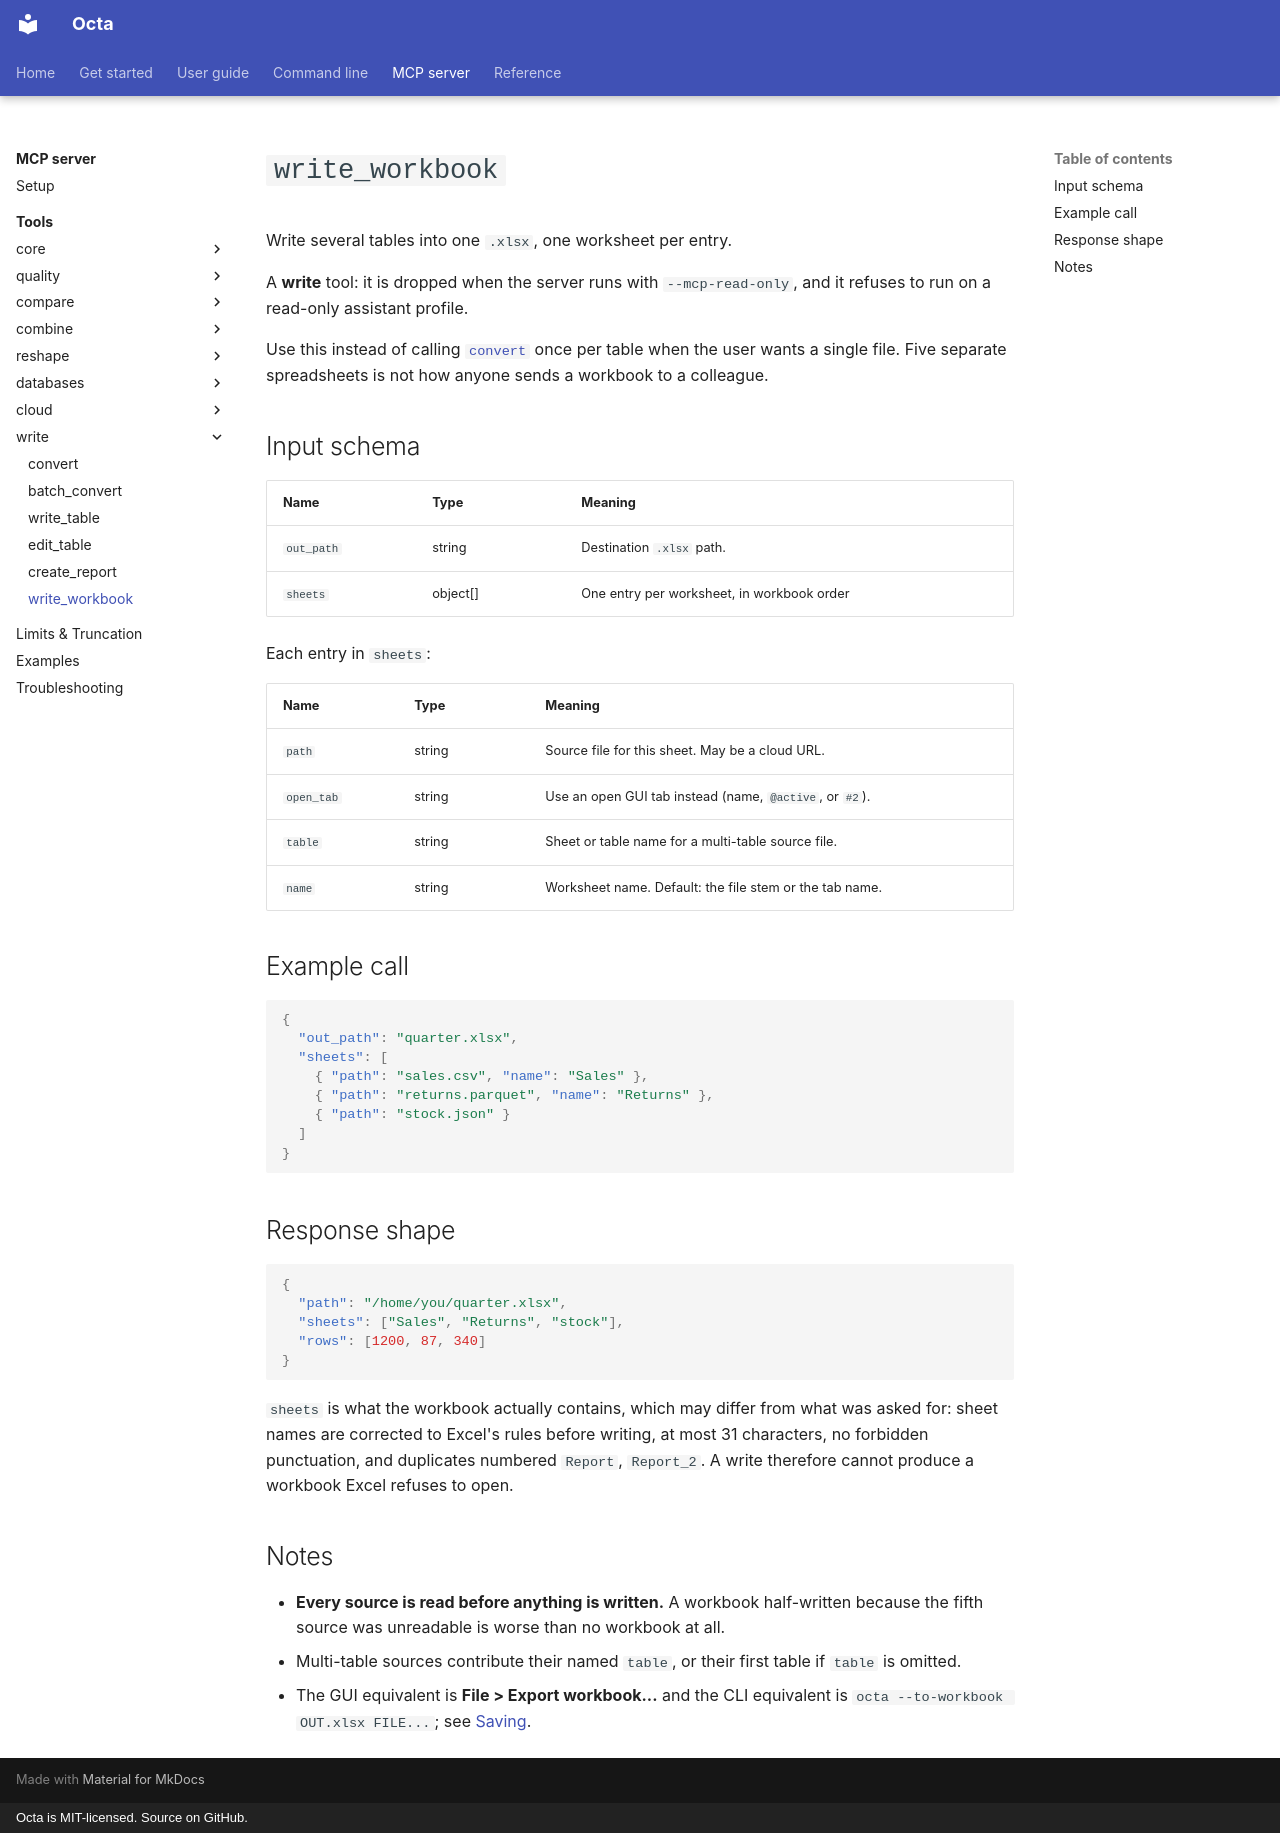

repository: thorstenfoltz/octa · page: mcp/tools/write_workbook/index.html · generator: mkdocs · copyright: Octa is MIT-licensed. Source on GitHub.

# `write_workbook`

Write several tables into one `.xlsx`, one worksheet per entry.

A **write** tool: it is dropped when the server runs with `--mcp-read-only`,
and it refuses to run on a read-only assistant profile.

Use this instead of calling [`convert`](convert.md) once per table when the
user wants a single file. Five separate spreadsheets is not how anyone sends a
workbook to a colleague.

## Input schema

| Name       | Type     | Meaning                                    |
|------------|----------|--------------------------------------------|
| `out_path` | string   | Destination `.xlsx` path.                  |
| `sheets`   | object[] | One entry per worksheet, in workbook order |

Each entry in `sheets`:

| Name       | Type   | Meaning                                                 |
|------------|--------|---------------------------------------------------------|
| `path`     | string | Source file for this sheet. May be a cloud URL.         |
| `open_tab` | string | Use an open GUI tab instead (name, `@active`, or `#2`). |
| `table`    | string | Sheet or table name for a multi-table source file.      |
| `name`     | string | Worksheet name. Default: the file stem or the tab name. |

## Example call

```json
{
  "out_path": "quarter.xlsx",
  "sheets": [
    { "path": "sales.csv", "name": "Sales" },
    { "path": "returns.parquet", "name": "Returns" },
    { "path": "stock.json" }
  ]
}
```

## Response shape

```json
{
  "path": "/home/you/quarter.xlsx",
  "sheets": ["Sales", "Returns", "stock"],
  "rows": [1200, 87, 340]
}
```

`sheets` is what the workbook actually contains, which may differ from what was
asked for: sheet names are corrected to Excel's rules before writing, at most 31
characters, no forbidden punctuation, and duplicates numbered `Report`,
`Report_2`. A write therefore cannot produce a workbook Excel refuses to open.

## Notes

- **Every source is read before anything is written.** A workbook half-written
  because the fifth source was unreadable is worse than no workbook at all.
- Multi-table sources contribute their named `table`, or their first table if
  `table` is omitted.
- The GUI equivalent is **File > Export workbook...** and the CLI equivalent is
  `octa --to-workbook OUT.xlsx FILE...`; see [Saving](../../usage/saving.md).
